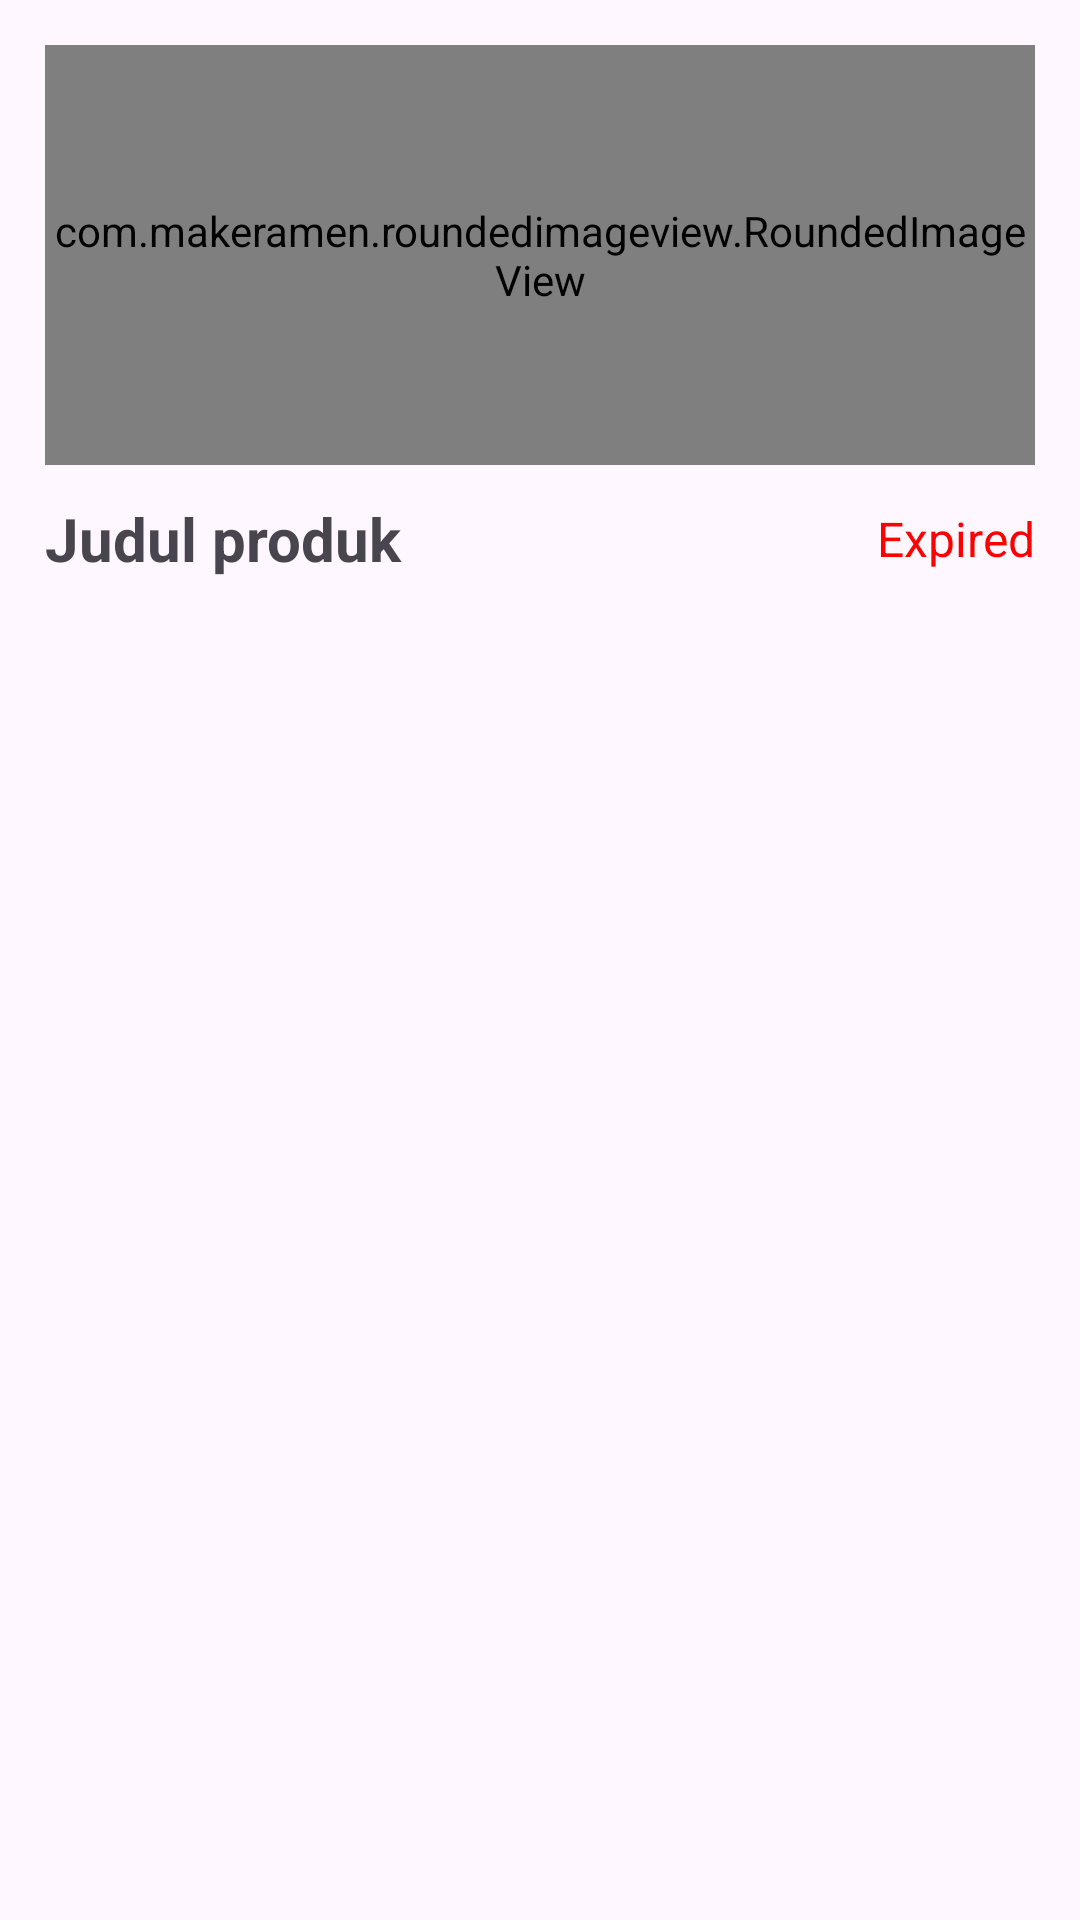

Layout XML and referenced resources for this Android screen:
<!-- AndroidManifest.xml: application theme Theme.ResQFood -->
<!-- res/layout/card_sell_user.xml -->
<?xml version="1.0" encoding="utf-8"?>
<LinearLayout xmlns:android="http://schemas.android.com/apk/res/android"
    xmlns:app="http://schemas.android.com/apk/res-auto"
    android:layout_width="match_parent"
    android:layout_height="wrap_content"
    android:orientation="vertical"
    android:padding="15dp">

    <com.makeramen.roundedimageview.RoundedImageView
        android:id="@+id/sell_img_url"
        android:layout_width="match_parent"
        android:layout_height="140dp"
        android:scaleType="centerCrop"
        android:layout_marginBottom="11dp"
        android:src="@drawable/donation_photo"
        app:riv_corner_radius="7dp" />

    <androidx.constraintlayout.widget.ConstraintLayout
        android:layout_width="match_parent"
        android:layout_height="wrap_content"
        android:layout_gravity="bottom">

        <TextView
            android:id="@+id/sell_title"
            android:layout_width="wrap_content"
            android:layout_height="wrap_content"
            android:ellipsize="end"
            android:maxLines="2"
            android:text="@string/judul_produk"
            android:textSize="20sp"
            android:textStyle="bold"
            app:layout_constraintBottom_toBottomOf="parent"
            app:layout_constraintHorizontal_bias="0.0"
            app:layout_constraintTop_toTopOf="parent"
            app:layout_constraintStart_toStartOf="parent"
            app:layout_constraintWidth_default="wrap"
            app:layout_constraintWidth_max="270dp" />

        <TextView
            android:id="@+id/sell_expired"
            android:layout_width="wrap_content"
            android:layout_height="wrap_content"
            android:text="@string/expired"
            android:textColor="@color/red"
            android:textSize="16sp"
            app:layout_constraintTop_toTopOf="parent"
            app:layout_constraintBottom_toBottomOf="parent"
            app:layout_constraintEnd_toEndOf="parent"
            app:layout_constraintHorizontal_bias="1.0" />

    </androidx.constraintlayout.widget.ConstraintLayout>

</LinearLayout>
<!-- resources referenced by this layout -->
<resources>
  <color name="red">#FF0000</color>
  <string name="expired">Expired</string>
  <string name="judul_produk">Judul produk</string>
  <style name="Theme.ResQFood" parent="Base.Theme.ResQFood" />
  <style name="Base.Theme.ResQFood" parent="Theme.Material3.DayNight.NoActionBar">
          
          
          <item name="colorPrimary">@color/main_green</item>
      </style>
  <color name="main_green">#0A6847</color>
</resources>
